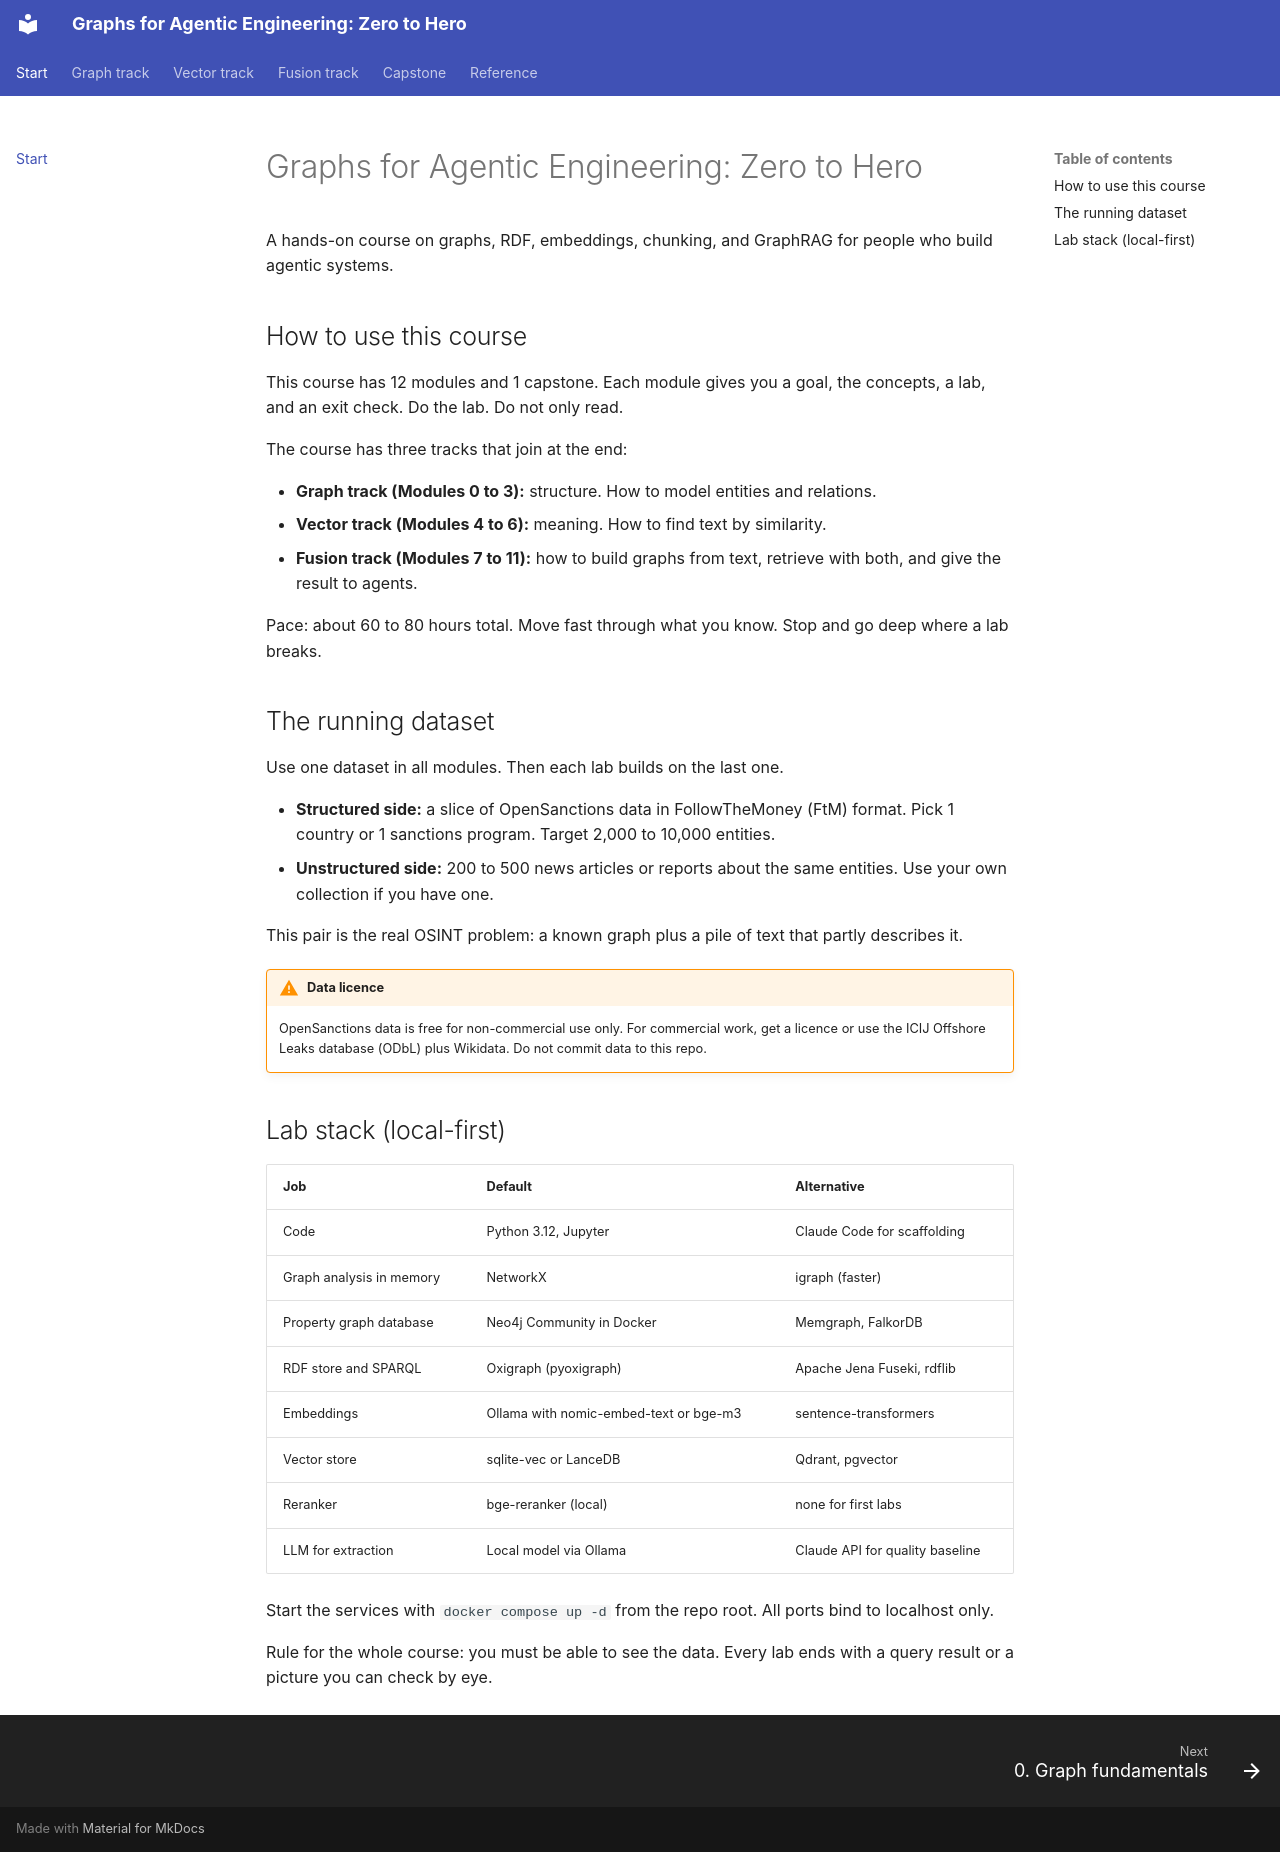

repository: hexacron/graphs-zero-to-hero · page: index.html · generator: mkdocs

# Graphs for Agentic Engineering: Zero to Hero

A hands-on course on graphs, RDF, embeddings, chunking, and GraphRAG for people who build agentic systems.

## How to use this course

This course has 12 modules and 1 capstone. Each module gives you a goal, the concepts, a lab, and an exit check. Do the lab. Do not only read.

The course has three tracks that join at the end:

- **Graph track (Modules 0 to 3):** structure. How to model entities and relations.
- **Vector track (Modules 4 to 6):** meaning. How to find text by similarity.
- **Fusion track (Modules 7 to 11):** how to build graphs from text, retrieve with both, and give the result to agents.

Pace: about 60 to 80 hours total. Move fast through what you know. Stop and go deep where a lab breaks.

## The running dataset

Use one dataset in all modules. Then each lab builds on the last one.

- **Structured side:** a slice of OpenSanctions data in FollowTheMoney (FtM) format. Pick 1 country or 1 sanctions program. Target 2,000 to 10,000 entities.
- **Unstructured side:** 200 to 500 news articles or reports about the same entities. Use your own collection if you have one.

This pair is the real OSINT problem: a known graph plus a pile of text that partly describes it.

!!! warning "Data licence"
    OpenSanctions data is free for non-commercial use only. For commercial work, get a licence or use the ICIJ Offshore Leaks database (ODbL) plus Wikidata. Do not commit data to this repo.

## Lab stack (local-first)

| Job | Default | Alternative |
| --- | --- | --- |
| Code | Python 3.12, Jupyter | Claude Code for scaffolding |
| Graph analysis in memory | NetworkX | igraph (faster) |
| Property graph database | Neo4j Community in Docker | Memgraph, FalkorDB |
| RDF store and SPARQL | Oxigraph (pyoxigraph) | Apache Jena Fuseki, rdflib |
| Embeddings | Ollama with nomic-embed-text or bge-m3 | sentence-transformers |
| Vector store | sqlite-vec or LanceDB | Qdrant, pgvector |
| Reranker | bge-reranker (local) | none for first labs |
| LLM for extraction | Local model via Ollama | Claude API for quality baseline |

Start the services with `docker compose up -d` from the repo root. All ports bind to localhost only.

Rule for the whole course: you must be able to see the data. Every lab ends with a query result or a picture you can check by eye.
